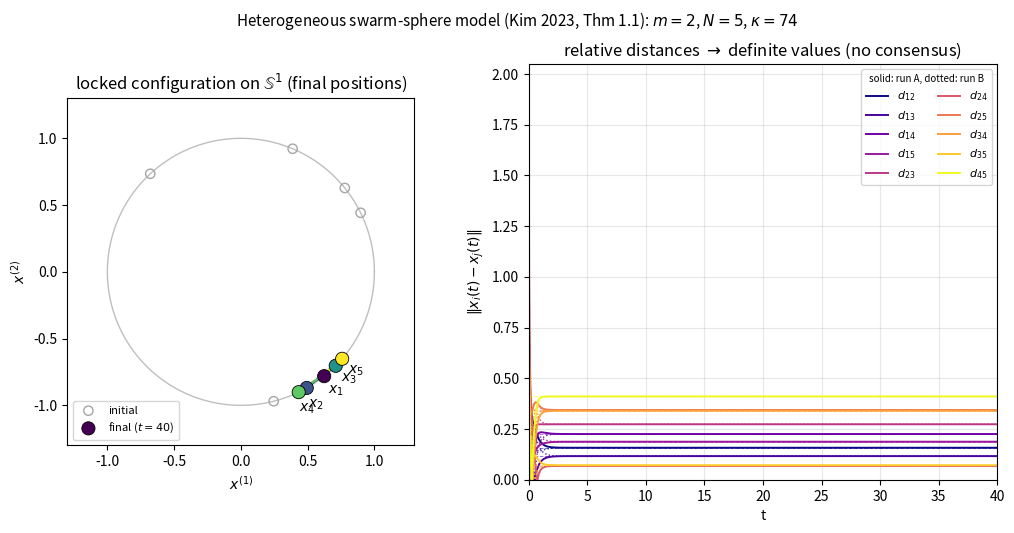

Write the Python code that produced this figure.
"""Locked states of the heterogeneous swarm-sphere model -- numerical example.

Reference (OKB doc id 4292):
    D. Kim, "On the Convergence Properties of a Heterogeneous Multiagent System
    on the Unit Sphere", IEEE TAC, 2023, doi:10.1109/TAC.2023.3297510.

System (1) of the paper, with x_i(t) in R^m:

    xdot_i = Omega_i x_i + (kappa/N) * sum_k ( x_k - <x_i, x_k> x_i ),
    x_i(0) in S^{m-1},

where Omega_i is skew-symmetric (natural frequency), kappa > 0 the coupling.

Theorem 1.1 regime used here: m = 2d with d = 1, i.e. m = 2,

    Omega_i = [[0, a_i], [-a_i, 0]]   (a_i real  ->  the "D_i" of the paper),
    kappa > 8 (d+1)^2 / d^2 * D(Omega) = 32 * D(Omega),
    D(X^0)^2 < ( kappa + sqrt(kappa^2 - 2 kappa D(Omega)) ) / kappa.

The theorem only asserts that the limits d_ij = lim_t ||x_i - x_j|| exist
(the paper's Remark 3.3 states the structure of the limit is unknown), so the
values below are measured numerically.  Two independent initial conditions are
integrated: in the strong-coupling regime they must give the same limits.

Run (no project, ephemeral env):
    uv run --no-project --with numpy --with matplotlib python simulate.py
"""

import numpy as np
import matplotlib

matplotlib.use("Agg")  # headless: write PNG instead of opening a window
import matplotlib.pyplot as plt

# ----------------------------------------------------------------------------- parameters
N, m = 5, 2                       # m = 2d with d = 1
rng = np.random.default_rng(0)

a = np.array([0.0, 0.4, -0.3, 0.7, -0.6])          # natural frequencies of the paper
Omega = np.zeros((N, m, m))                        # Omega_i = [[0, a_i], [-a_i, 0]]
for i in range(N):
    Omega[i] = np.array([[0.0, a[i]], [-a[i], 0.0]])


def diameter(Omega):
    """D(Omega) = max_{i,j} || Omega_i - Omega_j ||_F  (eq. (4) of the paper)."""
    return max(np.linalg.norm(Omega[i] - Omega[j]) for i in range(N) for j in range(N))


D_OMEGA = diameter(Omega)
kappa = 40.0 * D_OMEGA                             # satisfies kappa > 32 * D(Omega)
T, dt = 40.0, 0.01


# ----------------------------------------------------------------------------- simulator
def rhs(X, Omega, kappa):
    """Vector field of (1); rows of X are the agent positions."""
    S = X.sum(axis=0)                              # sum_k x_k
    G = X @ X.T                                    # <x_i, x_k>
    drive = (S[None, :] - G @ X) / N               # sum_k (x_k - <x_i,x_k> x_i)
    return np.einsum("nij,nj->ni", Omega, X) + kappa * drive


def simulate(X0, Omega=Omega, kappa=kappa, T=T, dt=dt):
    """Classical RK4; the unit sphere is kept invariant by renormalising rows."""
    X = X0 / np.linalg.norm(X0, axis=1, keepdims=True)
    steps = int(T / dt)
    hist = np.empty((steps + 1, X.shape[0], X.shape[1]))
    hist[0] = X
    for n in range(1, steps + 1):
        k1 = rhs(X, Omega, kappa)
        k2 = rhs(X + 0.5 * dt * k1, Omega, kappa)
        k3 = rhs(X + 0.5 * dt * k2, Omega, kappa)
        k4 = rhs(X + dt * k3, Omega, kappa)
        X = X + dt / 6.0 * (k1 + 2 * k2 + 2 * k3 + k4)
        X /= np.linalg.norm(X, axis=1, keepdims=True)
        hist[n] = X
    return hist


def pairwise_distances(hist):
    """||x_i - x_j|| for every (i,j) over time, shape (steps+1, N, N)."""
    return np.linalg.norm(hist[:, :, None, :] - hist[:, None, :, :], axis=-1)


def random_initial(N, m, seed):
    r = np.random.default_rng(seed)
    return r.normal(size=(N, m))


# ----------------------------------------------------------------------------- two runs
X0_a = random_initial(N, m, seed=1)
X0_b = random_initial(N, m, seed=2)

hist_a, hist_b = simulate(X0_a), simulate(X0_b)
dist_a, dist_b = pairwise_distances(hist_a), pairwise_distances(hist_b)
t = np.arange(dist_a.shape[0]) * dt

D0_a = np.linalg.norm(X0_a[:, None, :] - X0_a[None, :, :], axis=-1).max()
D0_a /= np.linalg.norm(X0_a, axis=1).max()  # diameter of the initial data on the sphere
bound = (kappa + np.sqrt(kappa**2 - 2 * kappa * D_OMEGA)) / kappa

print(f"N = {N}, m = {m} (d = 1), a = {a}")
print(f"D(Omega) = {D_OMEGA:.4f},  kappa = {kappa:.2f}  (need kappa > 32 D(Omega) = {32*D_OMEGA:.2f})")
print(f"initial-diameter bound (3)2: D(X0)^2 < {bound:.4f}   [run A: D(X0) = {D0_a:.4f}]")
print()
print("measured limits  d_ij = lim_t ||x_i(t) - x_j(t)||")
print("        run A      run B     |difference|")
d_inf_a = dist_a[-1]
d_inf_b = dist_b[-1]
for i in range(N):
    for j in range(i + 1, N):
        print(f"  ({i},{j})  {d_inf_a[i, j]:8.5f}   {d_inf_b[i, j]:8.5f}   {abs(d_inf_a[i,j]-d_inf_b[i,j]):.2e}")
print()
print(f"max |d_ij(A) - d_ij(B)| = {np.abs(d_inf_a - d_inf_b).max():.2e}   "
      "(limit is independent of the initial data)")


# ----------------------------------------------------------------------------- figure
fig = plt.figure(figsize=(12.0, 5.4), dpi=150)
gs = fig.add_gridspec(1, 2, width_ratios=[1.0, 1.35], wspace=0.28)

# --- left: final (locked) configuration on S^1 -------------------------------
ax = fig.add_subplot(gs[0, 0])
th = np.linspace(0, 2 * np.pi, 400)
ax.plot(np.cos(th), np.sin(th), color="0.75", lw=1.0)

Xf = hist_a[-1]
Xi = hist_a[0]
ax.scatter(Xi[:, 0], Xi[:, 1], s=45, facecolors="none", edgecolors="0.65",
           linewidths=1.0, zorder=2, label="initial")
ax.scatter(Xf[:, 0], Xf[:, 1], s=90, c=np.arange(N), cmap="viridis",
           edgecolors="k", linewidths=0.6, zorder=3, label="final ($t=40$)")

for i in range(N):
    for j in range(i + 1, N):
        ax.plot([Xf[i, 0], Xf[j, 0]], [Xf[i, 1], Xf[j, 1]],
                color="0.55", lw=1.0, ls="--", zorder=1, alpha=0.8)

centroid = Xf.mean(axis=0)
for i in range(N):
    ax.annotate(f"$x_{{{i+1}}}$", Xf[i] * 1.14, ha="center", va="center", fontsize=10)
    ax.arrow(centroid[0], centroid[1], 0.92 * (Xf[i, 0] - centroid[0]),
             0.92 * (Xf[i, 1] - centroid[1]), head_width=0.02, head_length=0.03,
             color=plt.cm.viridis(i / max(N - 1, 1)), lw=1.2, alpha=0.9, zorder=2,
             length_includes_head=True)

ax.set_aspect("equal")
ax.set_xlim(-1.3, 1.3)
ax.set_ylim(-1.3, 1.3)
ax.set_xlabel("$x^{(1)}$")
ax.set_ylabel("$x^{(2)}$")
ax.set_title("locked configuration on $\\mathbb{S}^{1}$ (final positions)")
ax.legend(loc="lower left", fontsize=8, frameon=True)

# --- right: pairwise distances converging to definite values -----------------
ax = fig.add_subplot(gs[0, 1])
cmap = plt.cm.plasma
k = 0
for i in range(N):
    for j in range(i + 1, N):
        ax.plot(t, dist_a[:, i, j], color=cmap(k / (N * (N - 1) / 2 - 1)), lw=1.4,
                label=f"$d_{{{i+1}{j+1}}}$")
        ax.plot(t, dist_b[:, i, j], color=cmap(k / (N * (N - 1) / 2 - 1)), lw=1.0,
                ls=":", alpha=0.9)
        ax.axhline(d_inf_a[i, j], color=cmap(k / (N * (N - 1) / 2 - 1)),
                   lw=0.7, ls="--", alpha=0.55)
        k += 1

ax.set_xlabel("t")
ax.set_ylabel("$\\|x_i(t) - x_j(t)\\|$")
ax.set_title("relative distances $\\to$ definite values (no consensus)")
ax.set_xlim(0, T)
ax.set_ylim(0, 2.05)
ax.grid(alpha=0.3)
ax.legend(ncol=2, fontsize=8, title="solid: run A, dotted: run B", title_fontsize=7)

fig.suptitle("Heterogeneous swarm-sphere model (Kim 2023, Thm 1.1): "
             f"$m={m}$, $N={N}$, $\\kappa={kappa:.0f}$", fontsize=11)
fig.tight_layout(rect=(0, 0, 1, 0.95))
fig.savefig("locked_states.png", bbox_inches="tight")
print("\nfigure written to locked_states.png")
